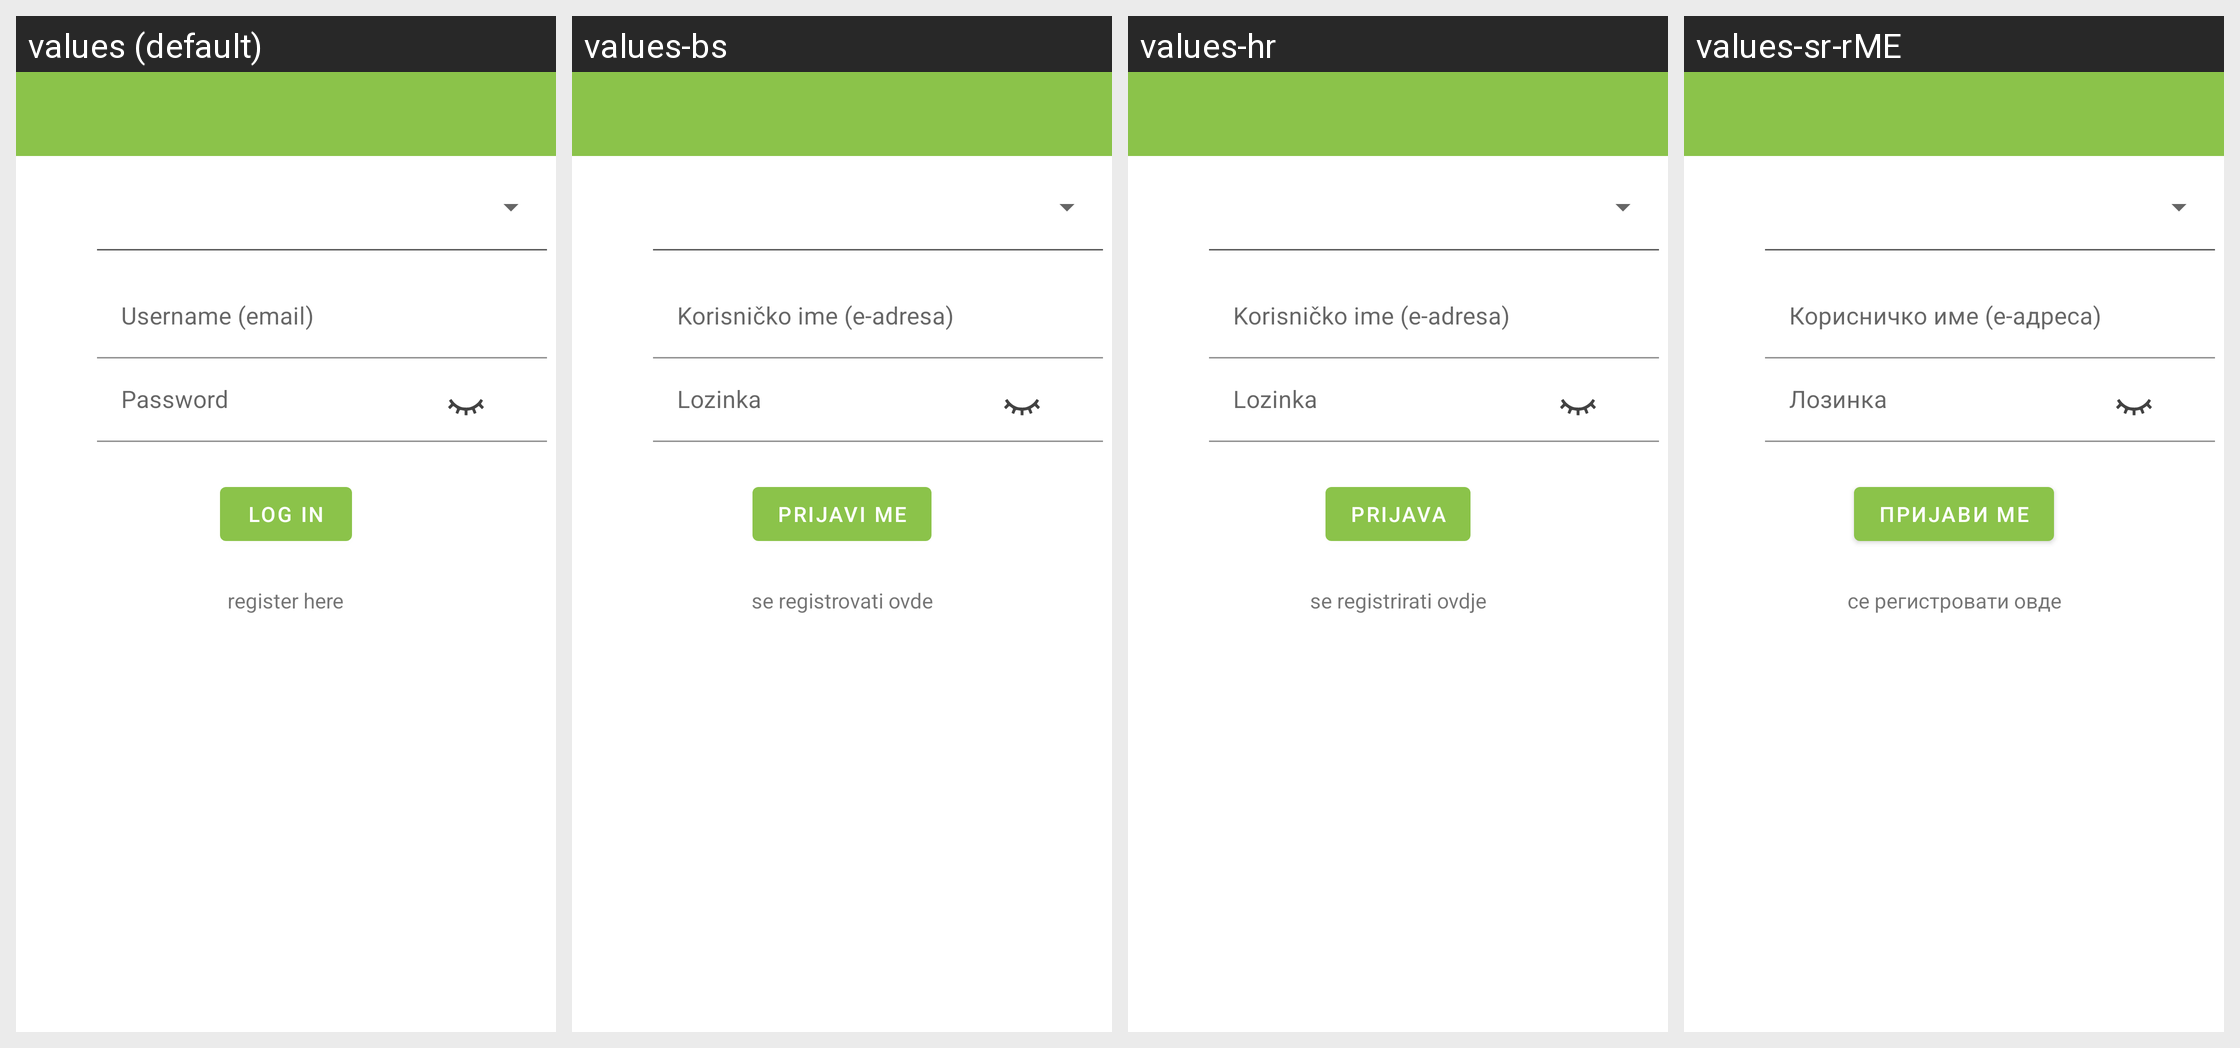

For this localized Android screen grid, give each drawn string resource with its value in every locale shown.
Android screen res/layout/activity_login.xml rendered under 4 locales, left to right: values (default), values-bs, values-hr, values-sr-rME. Device: Nexus 5 (rendered at 1080×1920; each locale shown at half size, 540×960, under a caption strip naming it); theme Theme.Biologer.Main.
Other locales in the repository, not shown: values-hr-rHR, values-hu, values-mk, values-sr, values-sr-rBA, values-sr-rRS.
Strings drawn on this screen, with the default value and each locale's value (text and hints the layout hard-codes, and strings that could not be matched under every locale, appear in the picture but are not listed):

username
  values: Username (email)
  values-bs: Korisničko ime (e-adresa)
  values-hr: Korisničko ime (e-adresa)
  values-sr-rME: Корисничко име (е-адреса)

password
  values: Password
  values-bs: Lozinka
  values-hr: Lozinka
  values-sr-rME: Лозинка

login
  values: Log in
  values-bs: Prijavi me
  values-hr: Prijava
  values-sr-rME: Пријави ме
